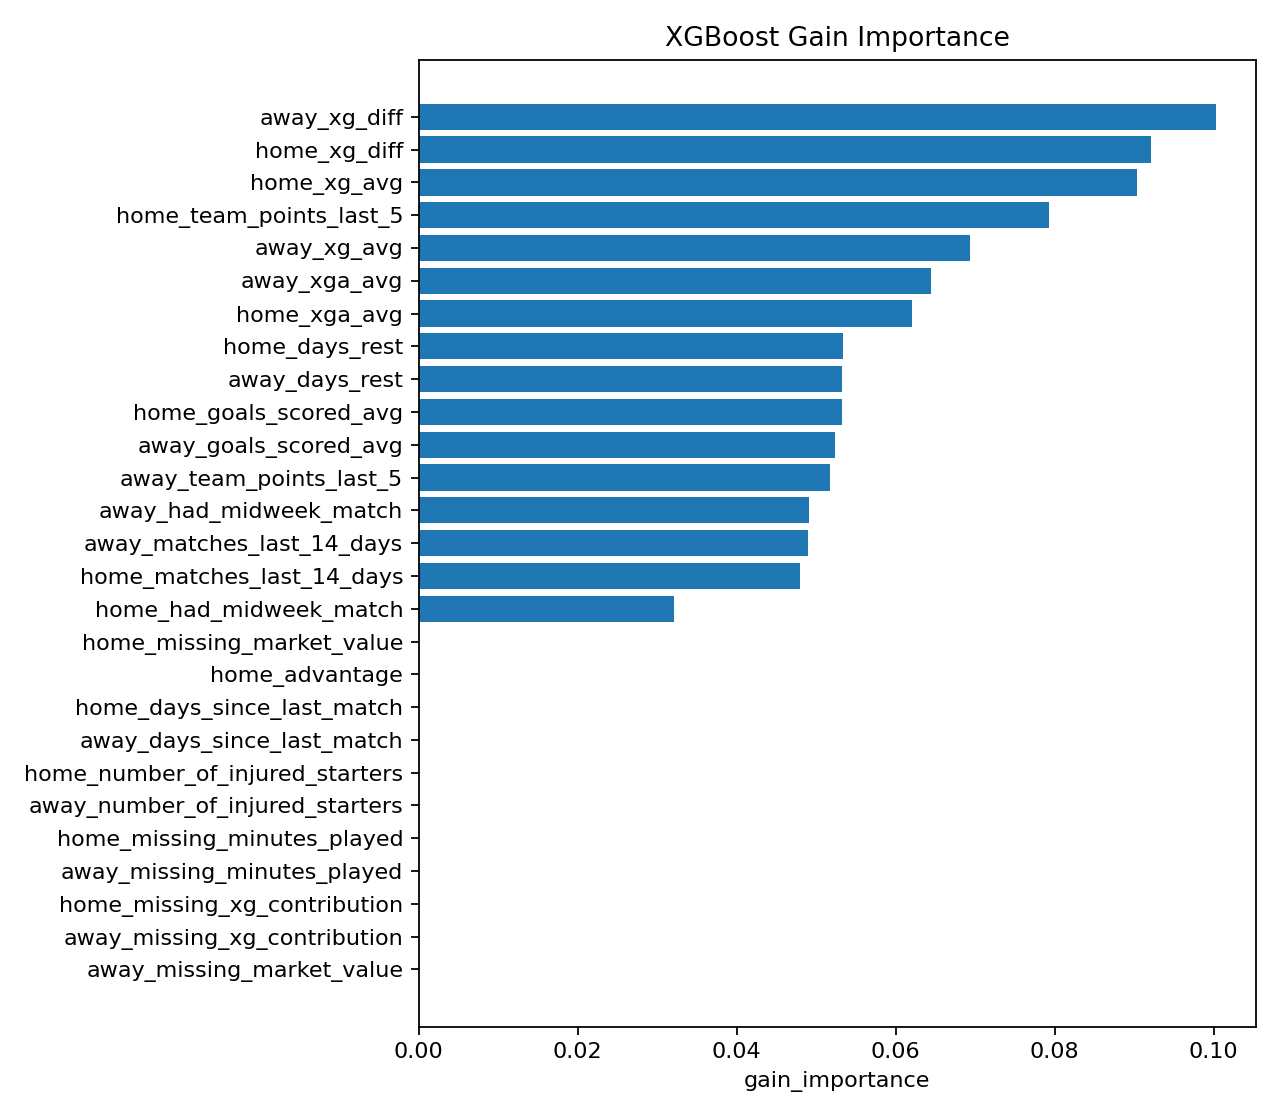

Data behind this chart, as committed beside it:
feature, importance
away_xg_diff, 0.1003
home_xg_diff, 0.09207
home_xg_avg, 0.09041
home_team_points_last_5, 0.0793
away_xg_avg, 0.06933
away_xga_avg, 0.06438
home_xga_avg, 0.06204
home_days_rest, 0.05342
away_days_rest, 0.05331
home_goals_scored_avg, 0.05329
away_goals_scored_avg, 0.0524
away_team_points_last_5, 0.0517
away_had_midweek_match, 0.0491
away_matches_last_14_days, 0.04892
home_matches_last_14_days, 0.04794
home_had_midweek_match, 0.03209
away_missing_xg_contribution, 0.0
home_missing_market_value, 0.0
home_days_since_last_match, 0.0
away_days_since_last_match, 0.0
home_number_of_injured_starters, 0.0
away_number_of_injured_starters, 0.0
home_missing_minutes_played, 0.0
home_advantage, 0.0
away_missing_minutes_played, 0.0
home_missing_xg_contribution, 0.0
away_missing_market_value, 0.0
